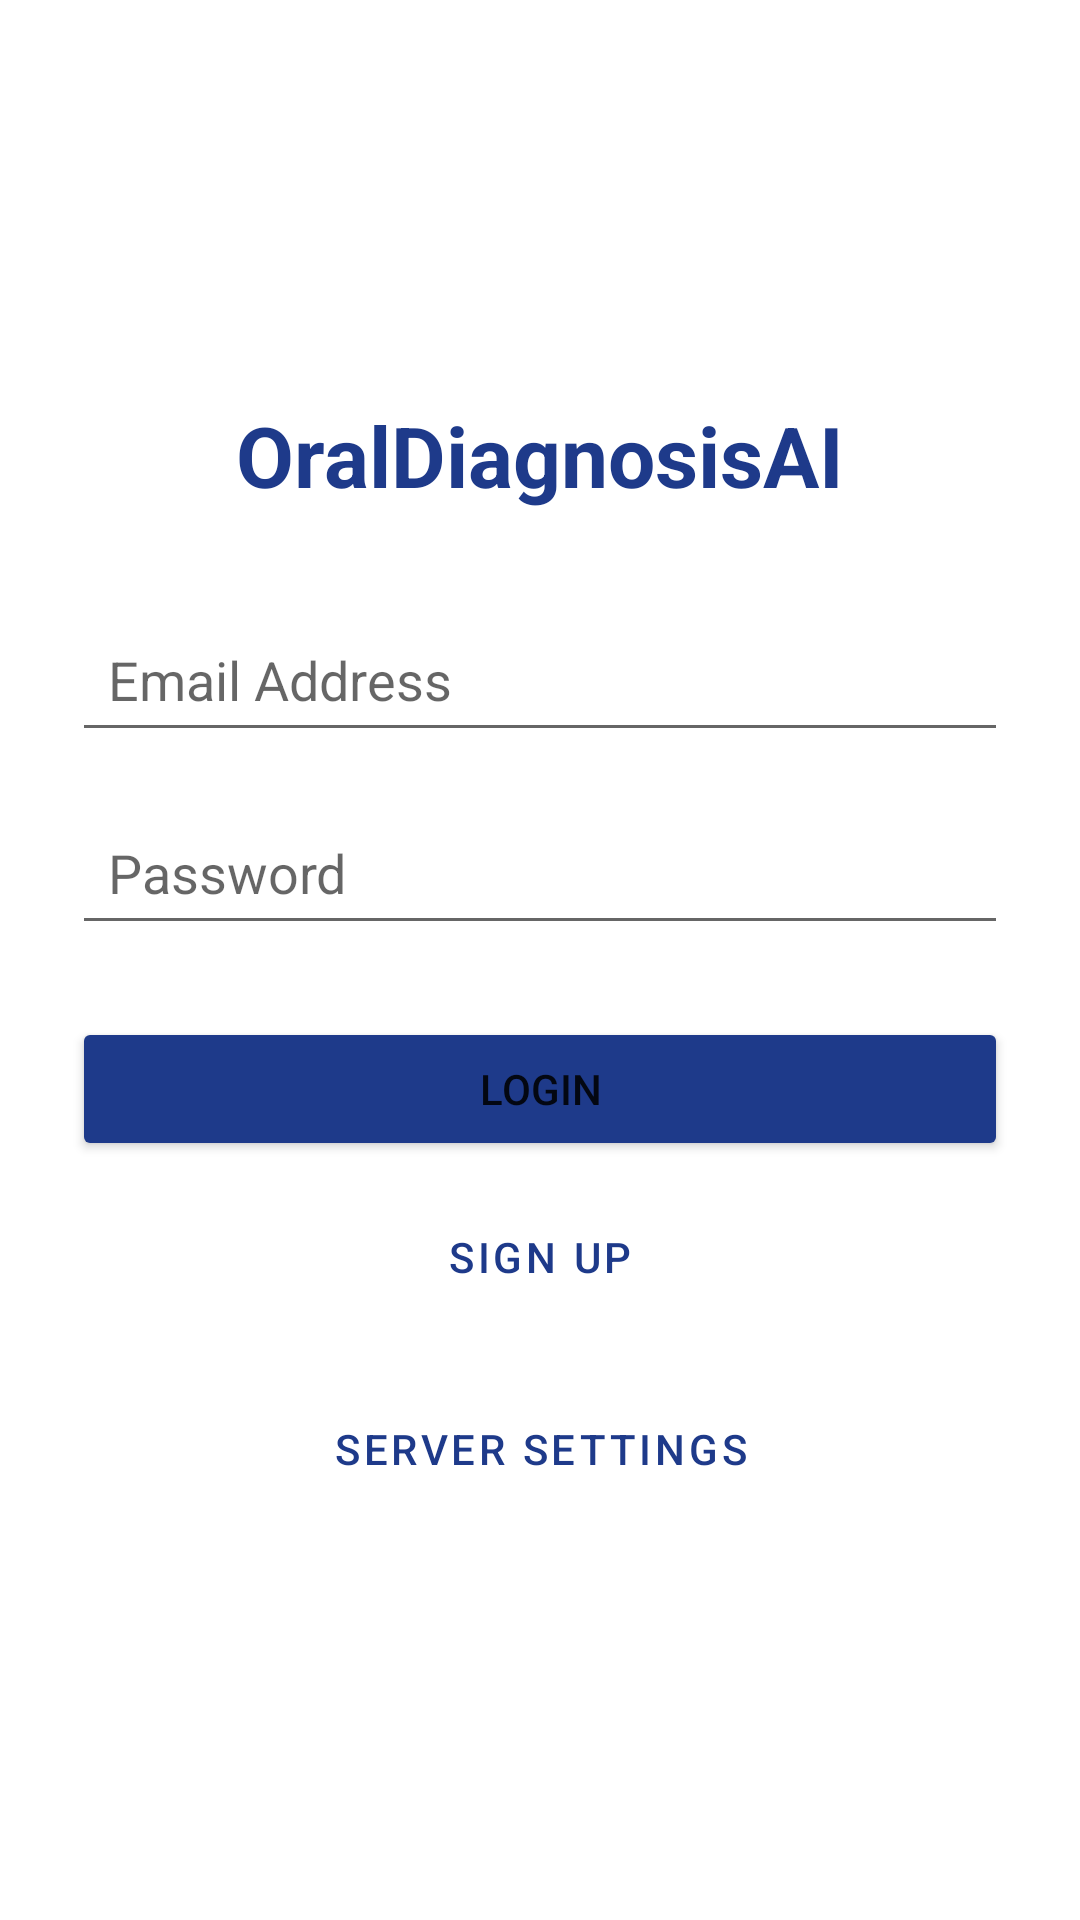

This screen was rendered from an Android layout file. Write that file and the resources it references.
<!-- AndroidManifest.xml: application theme Theme.OralDiagnosisAI -->
<!-- res/layout/activity_login.xml -->
<?xml version="1.0" encoding="utf-8"?>
<ScrollView xmlns:android="http://schemas.android.com/apk/res/android"
    android:layout_width="match_parent"
    android:layout_height="match_parent"
    android:fillViewport="true">

    <LinearLayout
        android:layout_width="match_parent"
        android:layout_height="wrap_content"
        android:gravity="center"
        android:orientation="vertical"
        android:padding="24dp">

        <TextView
            android:layout_width="wrap_content"
            android:layout_height="wrap_content"
            android:layout_marginBottom="32dp"
            android:text="OralDiagnosisAI"
            android:textColor="@color/primary_blue"
            android:textSize="28sp"
            android:textStyle="bold" />

        <EditText
            android:id="@+id/etEmail"
            android:layout_width="match_parent"
            android:layout_height="wrap_content"
            android:layout_marginBottom="16dp"
            android:hint="@string/email"
            android:inputType="textEmailAddress"
            android:padding="12dp" />

        <EditText
            android:id="@+id/etPassword"
            android:layout_width="match_parent"
            android:layout_height="wrap_content"
            android:layout_marginBottom="24dp"
            android:hint="@string/password"
            android:inputType="textPassword"
            android:padding="12dp" />

        <Button
            android:id="@+id/btnLogin"
            android:layout_width="match_parent"
            android:layout_height="wrap_content"
            android:backgroundTint="@color/primary_blue"
            android:text="@string/login" />

        <Button
            android:id="@+id/btnRegister"
            style="?attr/materialButtonOutlinedStyle"
            android:layout_width="match_parent"
            android:layout_height="wrap_content"
            android:layout_marginTop="8dp"
            android:text="@string/register" />

        <Button
            android:id="@+id/btnSettings"
            style="?attr/borderlessButtonStyle"
            android:layout_width="wrap_content"
            android:layout_height="wrap_content"
            android:layout_marginTop="16dp"
            android:text="@string/settings"
            android:textColor="@color/primary_blue" />
    </LinearLayout>
</ScrollView>
<!-- resources referenced by this layout -->
<resources>
  <color name="primary_blue">#1E3A8A</color>
  <string name="email">Email Address</string>
  <string name="login">Login</string>
  <string name="password">Password</string>
  <string name="register">Sign Up</string>
  <string name="settings">Server Settings</string>
  <style name="Theme.OralDiagnosisAI" parent="Theme.MaterialComponents.DayNight.DarkActionBar">
          <item name="colorPrimary">@color/primary_blue</item>
          <item name="colorPrimaryVariant">@color/purple_700</item>
          <item name="colorOnPrimary">@color/white</item>
          <item name="colorSecondary">@color/accent_emerald</item>
          <item name="colorSecondaryVariant">@color/teal_700</item>
          <item name="colorOnSecondary">@color/white</item>
          <item name="android:statusBarColor" tools:targetApi="l">?attr/colorPrimaryVariant</item>
      </style>
  <color name="purple_700">#FF3700B3</color>
  <color name="white">#FFFFFFFF</color>
  <color name="accent_emerald">#10B981</color>
  <color name="teal_700">#FF018786</color>
</resources>
